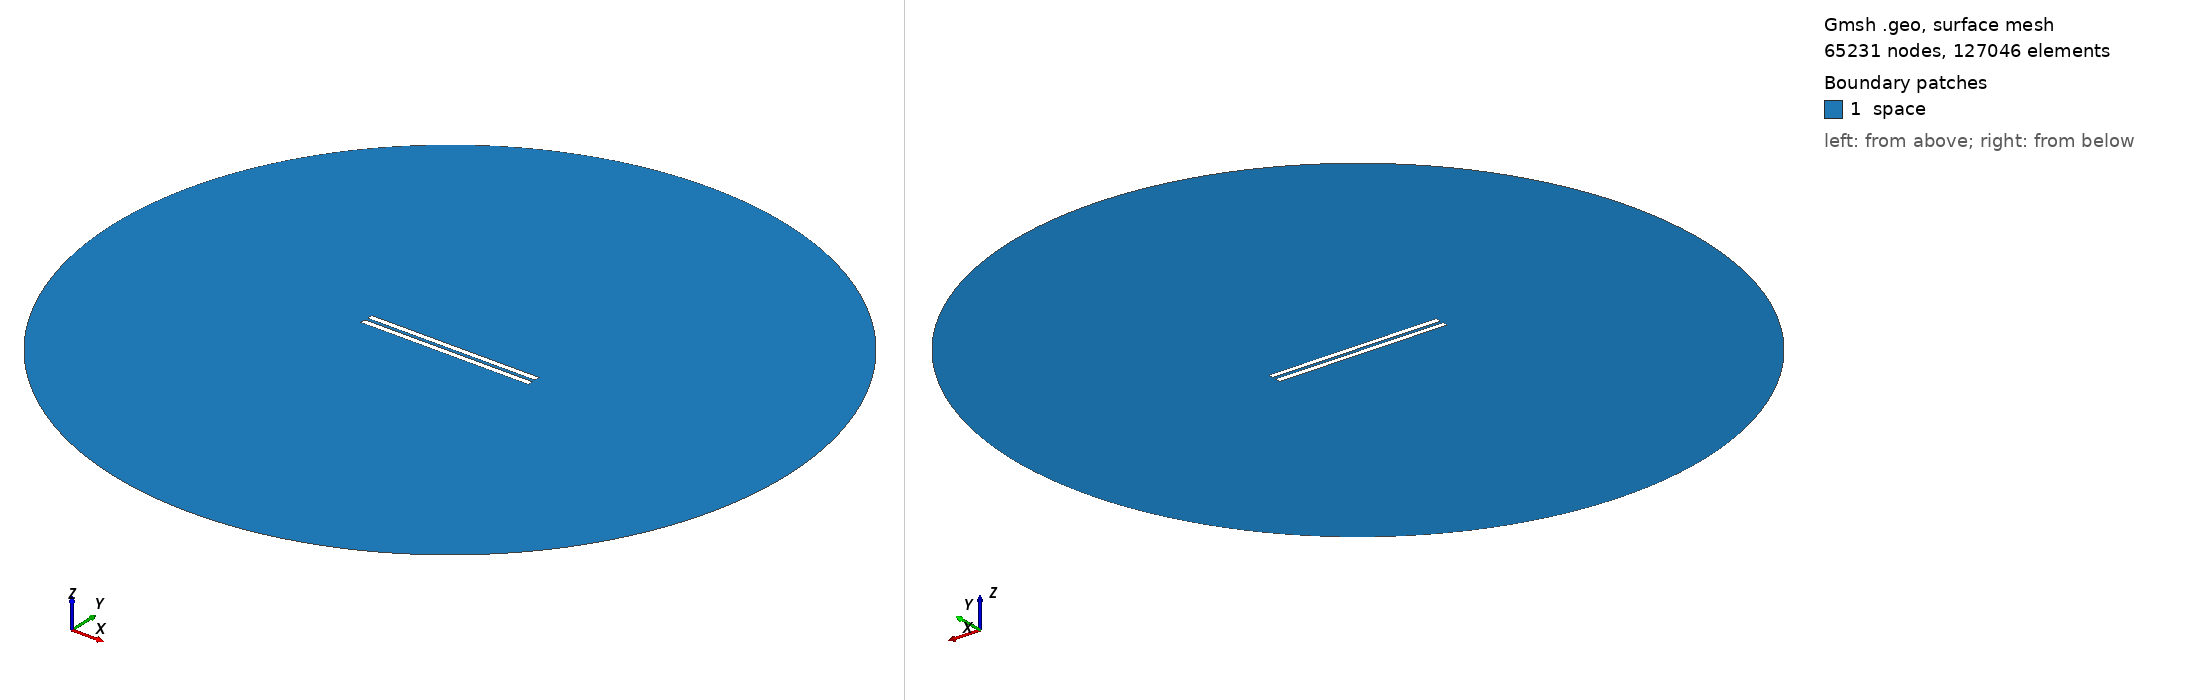

Gmsh geometry script, surface-meshed: 65231 nodes, 127046 surface elements. Boundary patches (legend numbers): 1 space. Left view from above one corner, right view from below the opposite corner. Legend entries are the model's physical surfaces. The drawing asked Gmsh for element sizes between 1% and 20% of the model's largest extent; the script's own settings can give other sizes.

=== geometry_overetch_0.35862068965517246.geo (drawn) ===
// Set the geometry kernel
SetFactory("OpenCASCADE");

//---------------------------------------
// Rectangles
//---------------------------------------

// Rectangle 1 (top)
Point(1) = {-49.641379310344824, 1, 0, 1.0};
Point(2) = {49.641379310344824, 1, 0, 1.0};
Point(3) = {49.641379310344824, 4.2827586206896555, 0, 1.0};
Point(4) = {-49.641379310344824, 4.2827586206896555, 0, 1.0};

Line(1) = {1, 2};
Line(2) = {2, 3};
Line(3) = {3, 4};
Line(4) = {4, 1};

Line Loop(1) = {1, 2, 3, 4};
Plane Surface(1) = {1};

Rotate { {0, 0, 1}, {-49.641379310344824, 1, 0}, 0 } {
  Surface{1};
}

// Rectangle 2 (bottom)
Point(5) = {-49.641379310344824, -1, 0, 1.0};
Point(6) = {49.641379310344824, -1, 0, 1.0};
Point(7) = {49.641379310344824, -4.2827586206896555, 0, 1.0};
Point(8) = {-49.641379310344824, -4.2827586206896555, 0, 1.0};

Line(5) = {5, 6};
Line(6) = {6, 7};
Line(7) = {7, 8};
Line(8) = {8, 5};

Line Loop(2) = {5, 6, 7, 8};
Plane Surface(2) = {2}; 


//---------------------------------------
// Circle
//---------------------------------------

// Define points
Point(9) = {0, 0, 0};        // Center
Point(10) = {200, 0, 0};     // Start point
Point(11) = {0, 200, 0};     // 90 degrees
Point(12) = {-200, 0, 0};    // 180 degrees
Point(13) = {0, -200, 0};    // 270 degrees

// Define circle arcs (each needs start, center, end)
Circle(9) = {10, 9, 11};
Circle(10) = {11, 9, 12};
Circle(11) = {12, 9, 13};
Circle(12) = {13, 9, 10};

// Define curve loop and surface if needed
Curve Loop(3) = {9, 10, 11, 12};
Surface(3) = {3};

//---------------------------------------
// Define Physical Groups
//---------------------------------------                

//--- Physical Curves
// Physical groups for boundaries
Physical Line("upper_plate", 10) = {1, 2, 3, 4};
Physical Line("lower_plate", 11) = {5, 6, 7, 8};
Physical Line("boundary", 20) = {9, 10, 11, 12};  

// Subtract Rectangles from Circle
BooleanDifference{ Surface{3}; Delete; }{ Surface{1}; Surface{2}; Delete; }
//--- Physical Surfaces
Physical Surface("space", 30) = {3};


//---------------------------------------
// Fine mesh near the plates
//--------------------------------------- 

// Define a distance field for mesh refinement
Field[1] = Distance;
Field[1].CurvesList = {1, 2, 3, 4, 5, 6, 7, 8};  // Rectangle curves
Field[1].NumPointsPerCurve = 200;

// Define threshold field to control mesh size based on distance to attractor
Field[2] = Threshold;
Field[2].IField = 1;
Field[2].LcMin = 0.1; // Minimum element size near the attractor
Field[2].LcMax = 10;  // Maximum element size away from the attractor
Field[2].DistMin = 0.01;
Field[2].DistMax = 40;

Background Field = 2;

//---------------------------------------
// 6. Generate the Mesh
//---------------------------------------
Mesh 2;  // 2D mesh generation
